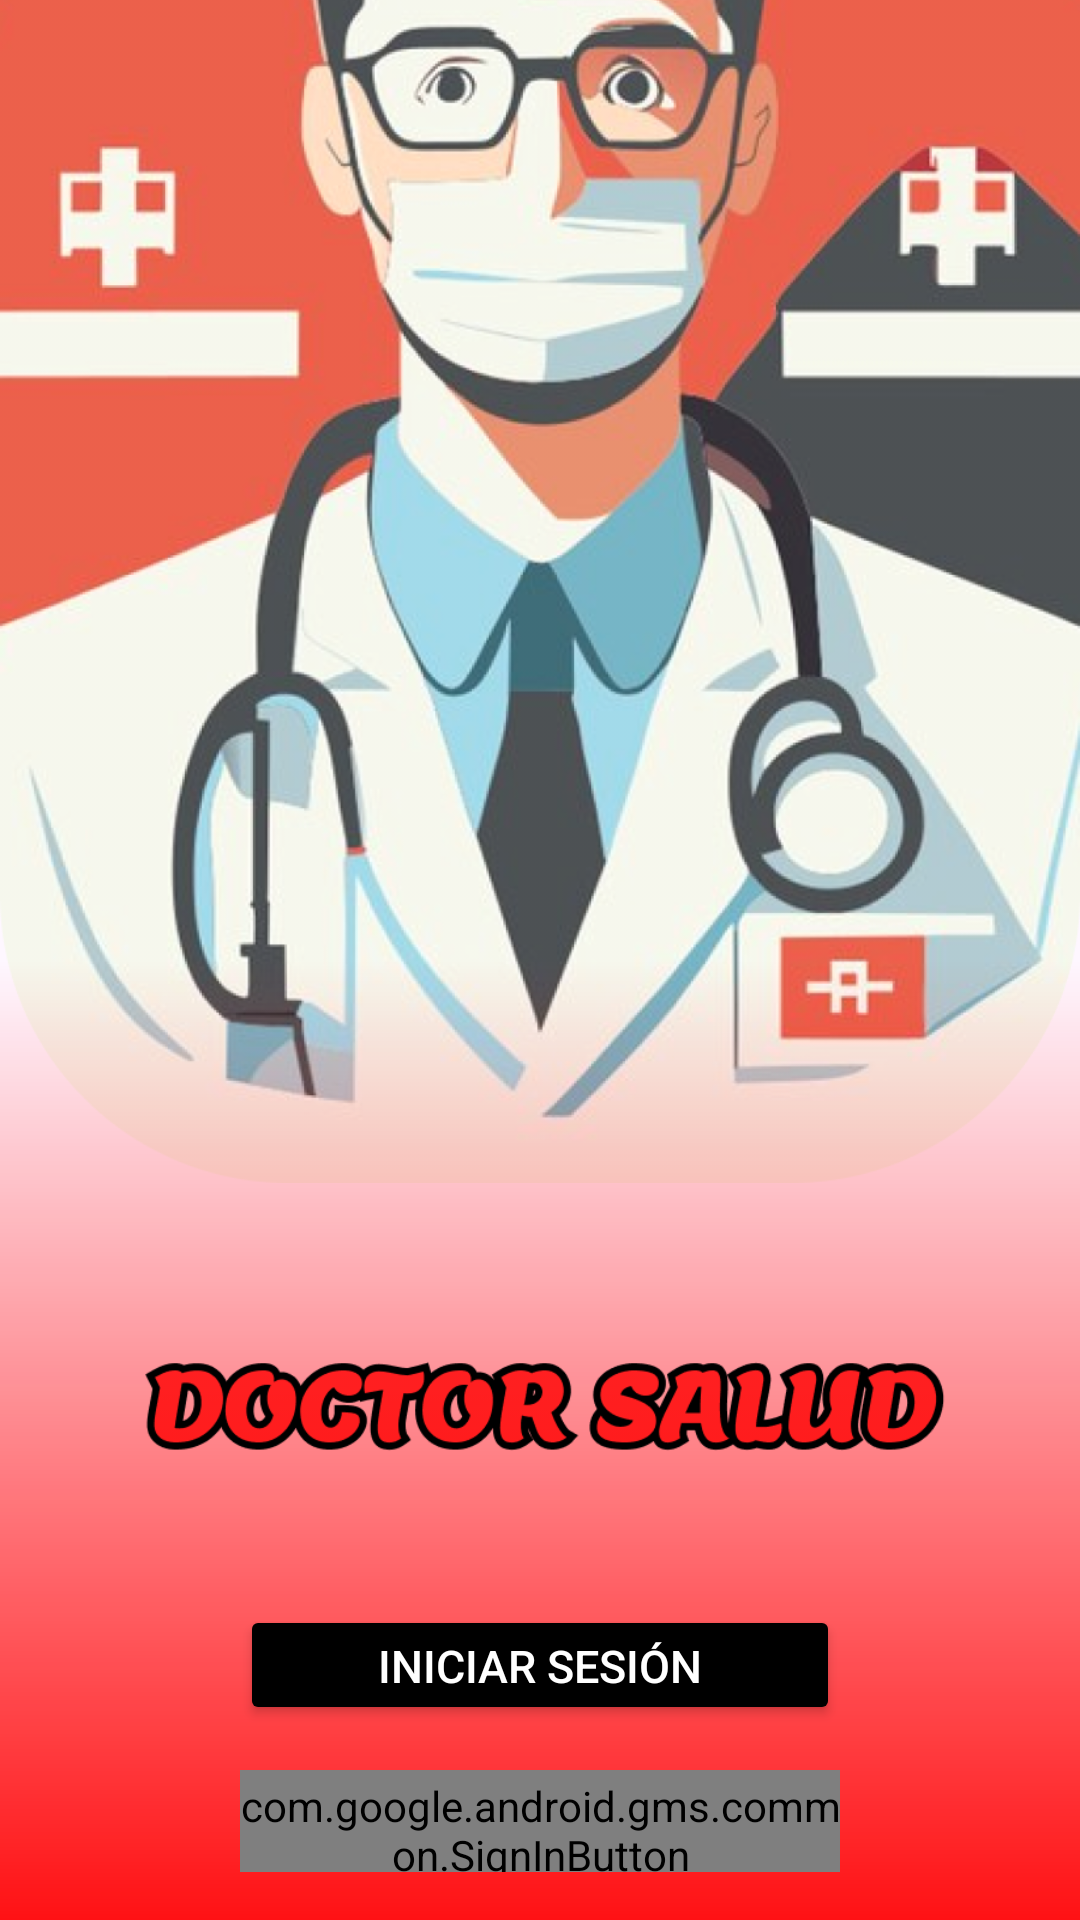

Produce the Android XML layout that renders to this screen, including the resource entries it uses.
<!-- AndroidManifest.xml: application theme Theme.DoctorSaludApp -->
<!-- res/layout/activity_start.xml -->
<?xml version="1.0" encoding="utf-8"?>
<androidx.constraintlayout.widget.ConstraintLayout xmlns:android="http://schemas.android.com/apk/res/android"
    xmlns:app="http://schemas.android.com/apk/res-auto"
    xmlns:tools="http://schemas.android.com/tools"
    android:id="@+id/main"
    android:layout_width="match_parent"
    android:layout_height="match_parent"
    tools:context=".presentation.view.Activity.StartActivity">

    <ImageView
        android:id="@+id/logo"
        android:layout_width="match_parent"
        android:layout_height="wrap_content"
        android:layout_marginTop="-180dp"
        android:src="@drawable/img"
        app:layout_constraintEnd_toEndOf="parent"
        app:layout_constraintStart_toStartOf="parent"
        app:layout_constraintTop_toTopOf="parent"
        />

    <LinearLayout
        android:id="@+id/linearLayout"
        android:layout_width="match_parent"
        android:layout_height="match_parent"
        android:background="@drawable/background_gradient"
        android:orientation="vertical"
        android:padding="16dp"
        tools:layout_editor_absoluteX="0dp"
        tools:layout_editor_absoluteY="0dp">


        <ImageView
            android:id="@+id/doctorsalid"
            android:layout_width="match_parent"
            android:layout_height="wrap_content"
            android:layout_marginTop="400dp"
            android:src="@drawable/doctorsalud_corrido"
            app:layout_constraintEnd_toEndOf="parent"
            app:layout_constraintStart_toStartOf="parent"
            app:layout_constraintTop_toTopOf="parent" />

        <LinearLayout
            android:layout_width="wrap_content"
            android:layout_height="wrap_content"
            android:layout_gravity="center"
            android:layout_marginTop="15dp"
            android:orientation="horizontal">

            <Button
                android:id="@+id/loginButton"
                android:layout_width="200dp"
                android:layout_height="40dp"
                android:layout_gravity="center_horizontal"
                android:backgroundTint="@color/black"
                android:text="Iniciar Sesión"
                android:textColor="@color/white"
                android:textSize="15sp" />


        </LinearLayout>


        <com.google.android.gms.common.SignInButton
            android:id="@+id/googleSignInButton"
            android:layout_width="200dp"
            android:layout_height="40dp"
            android:layout_gravity="center_horizontal"
            android:layout_marginTop="15dp" />

        <com.facebook.login.widget.DeviceLoginButton
            android:id="@+id/facebookSignInButton"
            android:layout_width="200dp"
            android:layout_height="40dp"
            android:layout_gravity="center"
            android:layout_marginTop="15dp"
            android:layout_marginBottom="5dp" />

        <TextView
            android:id="@+id/registerTextView"
            android:layout_width="wrap_content"
            android:layout_height="wrap_content"
            android:layout_gravity="center_horizontal"
            android:layout_marginTop="100dp"
            android:text="@string/register_here"
            android:textColor="@android:color/white"
            app:layout_constraintTop_toBottomOf="@id/facebookSignInButton" />

    </LinearLayout>
</androidx.constraintlayout.widget.ConstraintLayout>
<!-- resources referenced by this layout -->
<resources>
  <color name="black">#FF000000</color>
  <color name="white">#ffffffff</color>
  <!-- drawable background_gradient (drawable) -->
  <shape xmlns:android="http://schemas.android.com/apk/res/android">
      <gradient
          android:angle="90"
          android:startColor="#FF1114"
          android:centerColor="#00000000"
          android:endColor="#00000000"
          android:type="linear" />
  </shape>
  <!-- drawable doctorsalud_corrido: png bitmap (drawable, 13881 bytes) -->
  <!-- drawable img: png bitmap (drawable, 960369 bytes) -->
  <string name="register_here">No tienes una cuenta aún? <font color="#ff0000">Registrate aquí</font></string>
  <style name="Theme.DoctorSaludApp" parent="Base.Theme.DoctorSaludApp" />
  <style name="Base.Theme.DoctorSaludApp" parent="Theme.Material3.DayNight.NoActionBar">
          
          
      </style>
</resources>
